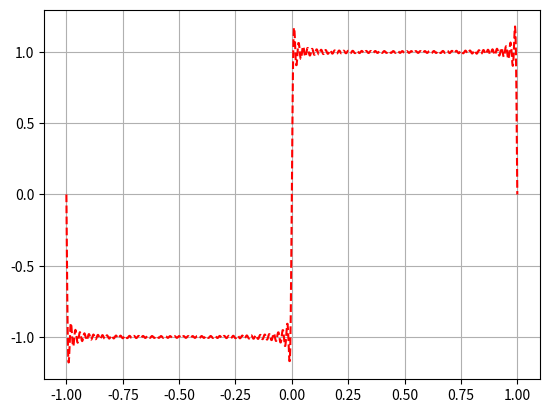

Python code for this plot:
import numpy as np
import matplotlib.pyplot as plt

n = 99
m = 1000
T = 2.0
t = np.linspace(-T/2,T/2,m)


# ft = [A*np.ones(1,length(t)/2),-A*ones(1,length(t)/2)];


SF = 0.0
for ii in range(1,n+2,2):
    SF += (4/np.pi)*(1/ii)*(np.sin(ii*(2*np.pi*t)/T))
    

plt.close('all')
plt.figure()
plt.plot(t,SF,'--r')
plt.show()
plt.grid(True)